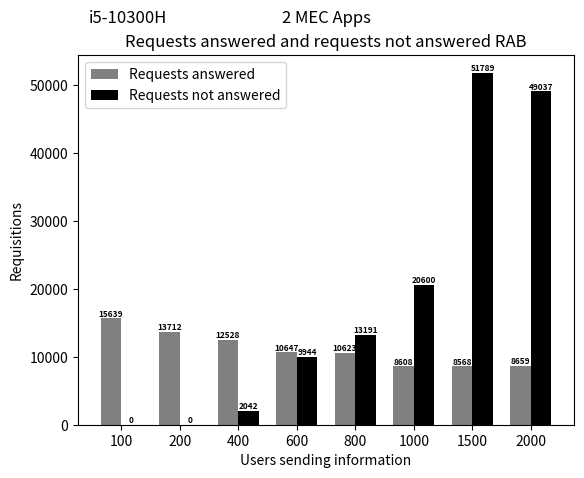
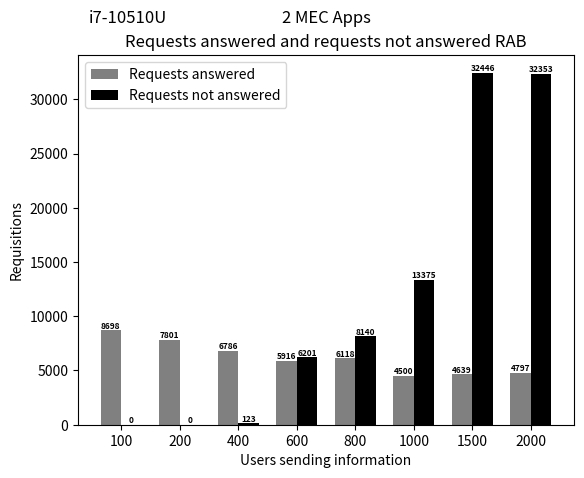

The script that saved these images, in order:
import matplotlib
matplotlib.use('Agg')  # Define o backend como Agg

import matplotlib.pyplot as plt
from PIL import Image

# Dados do primeiro gráfico
quantidade_requisicoes_atendidas = [15639.1, 13712.8, 12528.1, 10647.1, 10623.7, 8608.9, 8568.2, 8659.5]
quantidade_informacoes_nao_atendidas = [0, 0, 2042, 9944.3, 13191.4, 20600, 51789.1, 49037.5]

# Criando o primeiro gráfico
fig, ax = plt.subplots()
index = range(len(quantidade_informacoes_nao_atendidas))
bar_width = 0.35
ax.bar(index, quantidade_requisicoes_atendidas, bar_width, color='gray', label='Requests answered')
ax.bar([i + bar_width for i in index], quantidade_informacoes_nao_atendidas, bar_width, color='black', label='Requests not answered')

fontsize = 6
for i in index:
    ax.text(i, quantidade_requisicoes_atendidas[i], str(int(quantidade_requisicoes_atendidas[i])), ha='center', va='bottom', fontsize=fontsize, fontweight='bold')
    ax.text(i + bar_width, quantidade_informacoes_nao_atendidas[i], str(int(quantidade_informacoes_nao_atendidas[i])), ha='center', va='bottom', fontsize=fontsize, fontweight='bold')

ax.set_xlabel('Users sending information')
ax.set_ylabel('Requisitions')
ax.set_title('Requests answered and requests not answered RAB')
ax.set_xticks([i + bar_width/2 for i in index])
ax.set_xticklabels([100, 200, 400, 600, 800, 1000, 1500, 2000])
ax.legend()

# Adicionando o texto "2 MEC Apps" abaixo de "i5"
ax.text(0.10, 1.1, 'i5-10300H', ha='center', va='center', fontsize=12, transform=ax.transAxes)
ax.text(0.5, 1.1, '2 MEC Apps', ha='center', va='center', fontsize=12, transform=ax.transAxes)

# Salva o primeiro gráfico em um arquivo temporário
fig_path = 'temp_fig1.png'
fig.savefig(fig_path)

# Fecha a figura do primeiro gráfico
plt.close(fig)


# Dados do segundo gráfico
quantidade_requisicoes_atendidas_2 = [8698.5, 7801.1, 6786.2, 5916.8, 6118.7, 4500.6, 4639.7, 4797.8]
quantidade_informacoes_nao_atendidas_2 = [0, 0, 123.3, 6201.5, 8140.3, 13375, 32446.1, 32353.5]


# Criando o segundo gráfico
fig2, ax2 = plt.subplots()
index = range(len(quantidade_informacoes_nao_atendidas_2))
bar_width = 0.35
ax2.bar(index, quantidade_requisicoes_atendidas_2, bar_width, color='gray', label='Requests answered')
ax2.bar([i + bar_width for i in index], quantidade_informacoes_nao_atendidas_2, bar_width, color='black', label='Requests not answered')

fontsize = 6
for i in index:
    ax2.text(i, quantidade_requisicoes_atendidas_2[i], str(int(quantidade_requisicoes_atendidas_2[i])), ha='center', va='bottom', fontsize=fontsize, fontweight='bold')
    ax2.text(i + bar_width, quantidade_informacoes_nao_atendidas_2[i], str(int(quantidade_informacoes_nao_atendidas_2[i])), ha='center', va='bottom', fontsize=fontsize, fontweight='bold')

ax2.set_xlabel('Users sending information')
ax2.set_ylabel('Requisitions')
ax2.set_title('Requests answered and requests not answered RAB')
ax2.set_xticks([i + bar_width/2 for i in index])
ax2.set_xticklabels([100, 200, 400, 600, 800, 1000, 1500, 2000])
ax2.legend()

# Adicionando o texto "2 MEC Apps" abaixo de "i7"
ax2.text(0.10, 1.1, 'i7-10510U', ha='center', va='center', fontsize=12, transform=ax2.transAxes)
ax2.text(0.5, 1.1, '2 MEC Apps', ha='center', va='center', fontsize=12, transform=ax2.transAxes)

# Salva o segundo gráfico em um arquivo temporário
fig2_path = 'temp_fig2.png'
fig2.savefig(fig2_path)

# Fecha a figura do segundo gráfico
plt.close(fig2)

# Carrega os gráficos como imagens
img1 = Image.open(fig_path)
img2 = Image.open(fig2_path)

# Calcula a largura total da imagem combinada
total_width = img1.width + img2.width

# Calcula a altura total da imagem combinada
max_height = max(img1.height, img2.height)

# Cria uma nova imagem com a largura total e altura máxima das duas imagens
new_img = Image.new('RGB', (total_width, max_height))

# Coloca as imagens lado a lado
new_img.paste(img1, (0, 0))
new_img.paste(img2, (img1.width, 0))

# Salva a imagem combinada
new_img.save('combined_graphs_rab_2_mec_apps.png')
